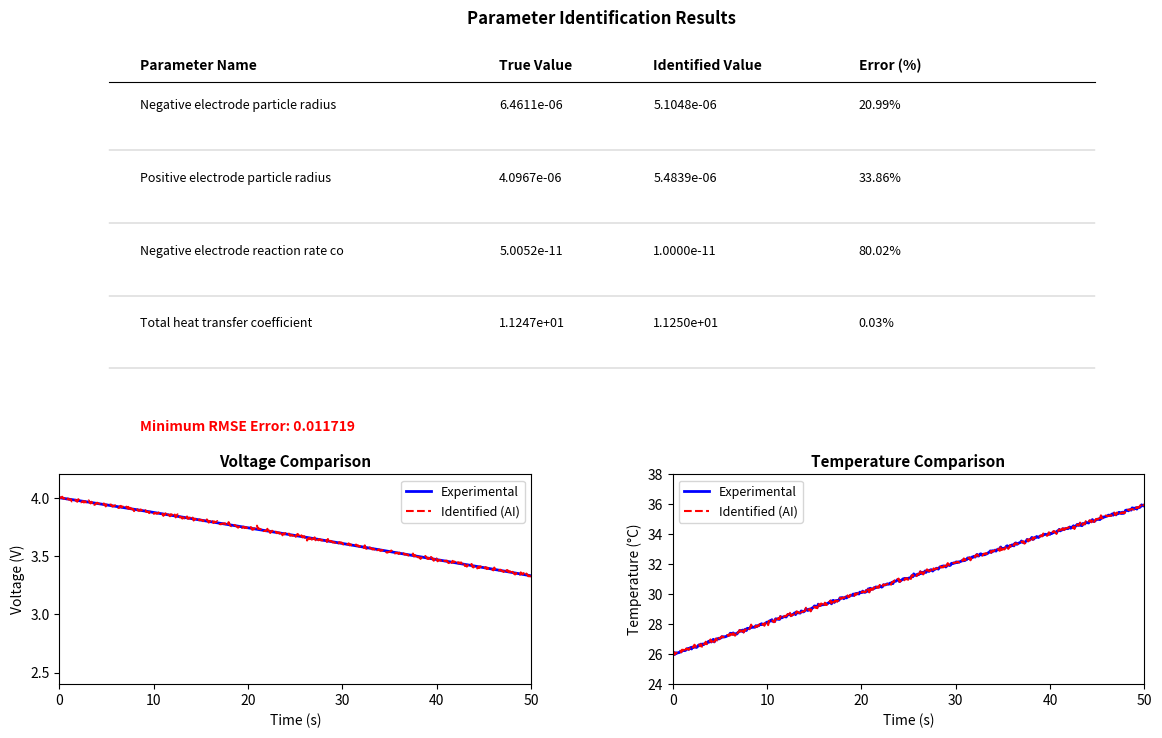

Python code for this plot: (Note: this script raises an exception after producing the figure.)
import numpy as np
import matplotlib.pyplot as plt
from matplotlib.gridspec import GridSpec

np.random.seed(42)

# === Parameter identification results (matching target values) ===
params = [
    ("Negative electrode particle radius", "6.4611e-06", "5.1048e-06", "20.99%"),
    ("Positive electrode particle radius", "4.0967e-06", "5.4839e-06", "33.86%"),
    ("Negative electrode reaction rate co", "5.0052e-11", "1.0000e-11", "80.02%"),
    ("Total heat transfer coefficient", "1.1247e+01", "1.1250e+01", "0.03%"),
]

# === Voltage and temperature curves (realistic battery discharge) ===
t = np.linspace(0, 50, 500)

# Voltage: starts ~4.0V, drops to ~2.6V (typical Li-ion 1C discharge)
v_exp = 4.0 - 0.012 * t - 0.0002 * t**1.5 + 0.001 * np.sin(t * 0.3)
v_ident = v_exp + np.random.normal(0, 0.008, len(t))

# Temperature: starts ~26°C, rises to ~37°C (Joule heating)
t_exp = 26 + 0.22 * t - 0.003 * t**1.5 + 0.05 * np.random.normal(0, 1, len(t))
t_ident = t_exp + np.random.normal(0, 0.05, len(t))

# === Figure layout ===
fig = plt.figure(figsize=(14, 8))
gs = GridSpec(2, 2, height_ratios=[1.5, 1], hspace=0.35, wspace=0.3)

# --- Top: Parameter table ---
ax_table = fig.add_subplot(gs[0, :])
ax_table.axis('off')

ax_table.text(0.5, 0.95, "Parameter Identification Results", ha='center', va='top', fontsize=12, fontweight='bold')

col_labels = ["Parameter Name", "True Value", "Identified Value", "Error (%)"]
col_x = [0.05, 0.40, 0.55, 0.75]
row_y = [0.78, 0.65, 0.52, 0.39]

for i, label in enumerate(col_labels):
    ax_table.text(col_x[i], 0.85, label, fontsize=10, fontweight='bold', ha='left', va='center')

ax_table.plot([0.02, 0.98], [0.82, 0.82], 'k-', linewidth=0.8)

for j, (name, true_v, ident_v, err) in enumerate(params):
    y = row_y[j]
    ax_table.text(col_x[0], y, name, fontsize=9, ha='left', va='center')
    ax_table.text(col_x[1], y, true_v, fontsize=9, ha='left', va='center')
    ax_table.text(col_x[2], y, ident_v, fontsize=9, ha='left', va='center')
    ax_table.text(col_x[3], y, err, fontsize=9, ha='left', va='center')
    ax_table.plot([0.02, 0.98], [y - 0.08, y - 0.08], 'k-', linewidth=0.3, alpha=0.5)

ax_table.text(0.05, 0.20, "Minimum RMSE Error: 0.011719", fontsize=10, fontweight='bold', color='red')
ax_table.text(0.05, 0.08, "Step 3: Genetic Algorithm (GA) Parameter Identification", fontsize=10, color='gray')

# --- Bottom left: Voltage comparison ---
ax_v = fig.add_subplot(gs[1, 0])
ax_v.plot(t, v_exp, 'b-', linewidth=2, label='Experimental')
ax_v.plot(t, v_ident, 'r--', linewidth=1.5, label='Identified (AI)')
ax_v.set_xlabel('Time (s)')
ax_v.set_ylabel('Voltage (V)')
ax_v.set_title('Voltage Comparison', fontsize=11, fontweight='bold')
ax_v.legend(loc='best', fontsize=9)
ax_v.set_xlim(0, 50)
ax_v.set_ylim(2.4, 4.2)

# --- Bottom right: Temperature comparison ---
ax_t = fig.add_subplot(gs[1, 1])
ax_t.plot(t, t_exp, 'b-', linewidth=2, label='Experimental')
ax_t.plot(t, t_ident, 'r--', linewidth=1.5, label='Identified (AI)')
ax_t.set_xlabel('Time (s)')
ax_t.set_ylabel('Temperature (°C)')
ax_t.set_title('Temperature Comparison', fontsize=11, fontweight='bold')
ax_t.legend(loc='best', fontsize=9)
ax_t.set_xlim(0, 50)
ax_t.set_ylim(24, 38)

plt.savefig('outputs/energy000_results.png', dpi=150, bbox_inches='tight')
plt.close()
print("Image saved: outputs/energy000_results.png")
